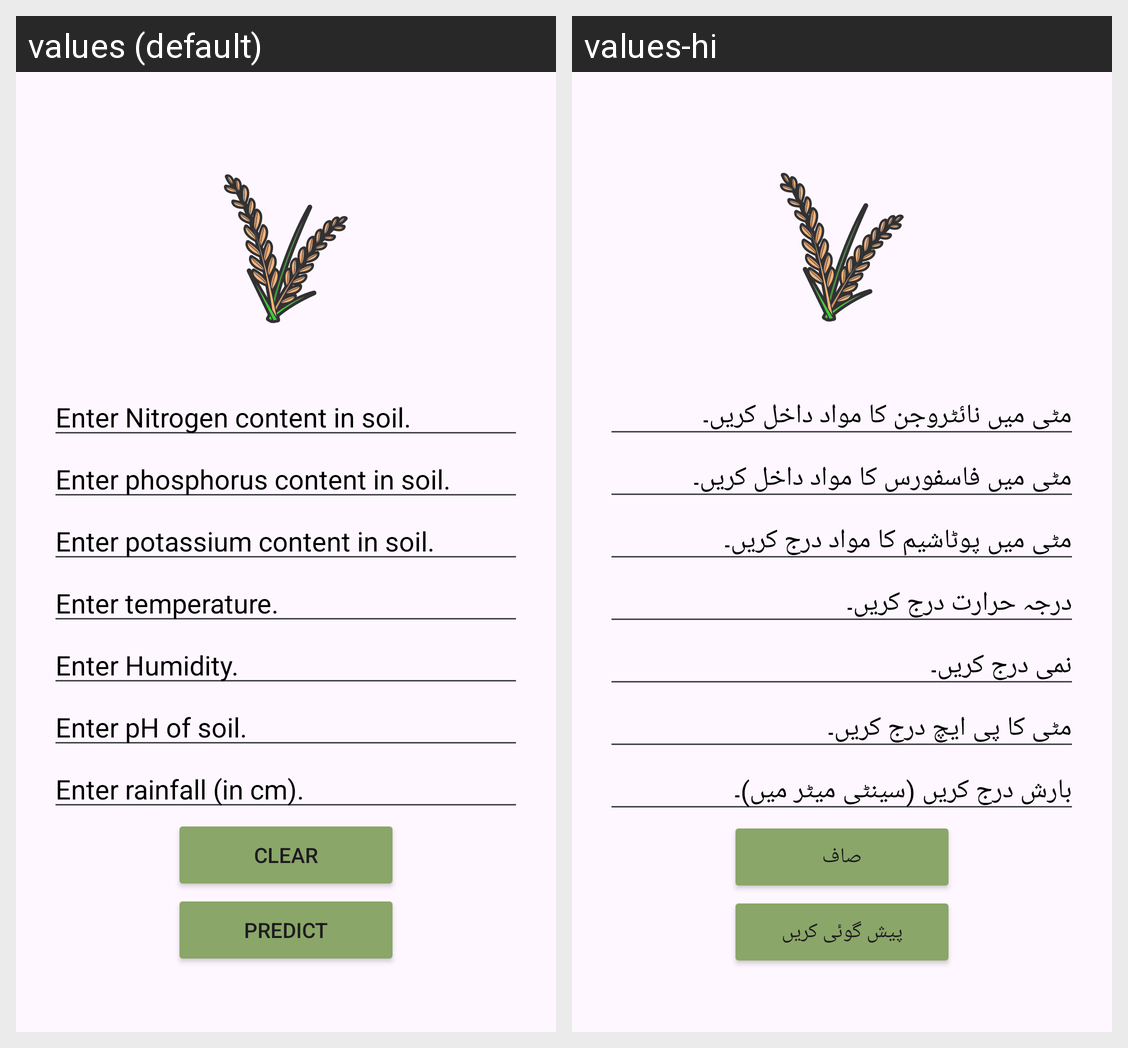

Locale-by-locale string values for the Android screen shown in this grid:
Android screen res/layout/activity_main.xml rendered under 2 locales, left to right: values (default), values-hi. Device: Nexus 5 (rendered at 1080×1920; each locale shown at half size, 540×960, under a caption strip naming it); theme Theme.Mygui1.
Strings drawn on this screen, with the default value and each locale's value (text and hints the layout hard-codes, and strings that could not be matched under every locale, appear in the picture but are not listed):

enter_nitrogen_content_in_soil
  values: Enter Nitrogen content in soil.
  values-hi: مٹی میں نائٹروجن کا مواد داخل کریں۔

enter_phosphorus_content_in_soil
  values: Enter phosphorus content in soil.
  values-hi: مٹی میں فاسفورس کا مواد داخل کریں۔

enter_potassium_content_in_soil
  values: Enter potassium content in soil.
  values-hi: مٹی میں پوٹاشیم کا مواد درج کریں۔

enter_temperature
  values: Enter temperature.
  values-hi: درجہ حرارت درج کریں۔

enter_humidity
  values: Enter Humidity.
  values-hi: نمی درج کریں۔

enter_ph_of_soil
  values: Enter pH of soil.
  values-hi: مٹی کا پی ایچ درج کریں۔

enter_rainfall_in_cm
  values: Enter rainfall (in cm).
  values-hi: بارش درج کریں (سینٹی میٹر میں)۔

clear
  values: Clear
  values-hi: صاف

submit
  values: Predict
  values-hi: پیش گوئی کریں
